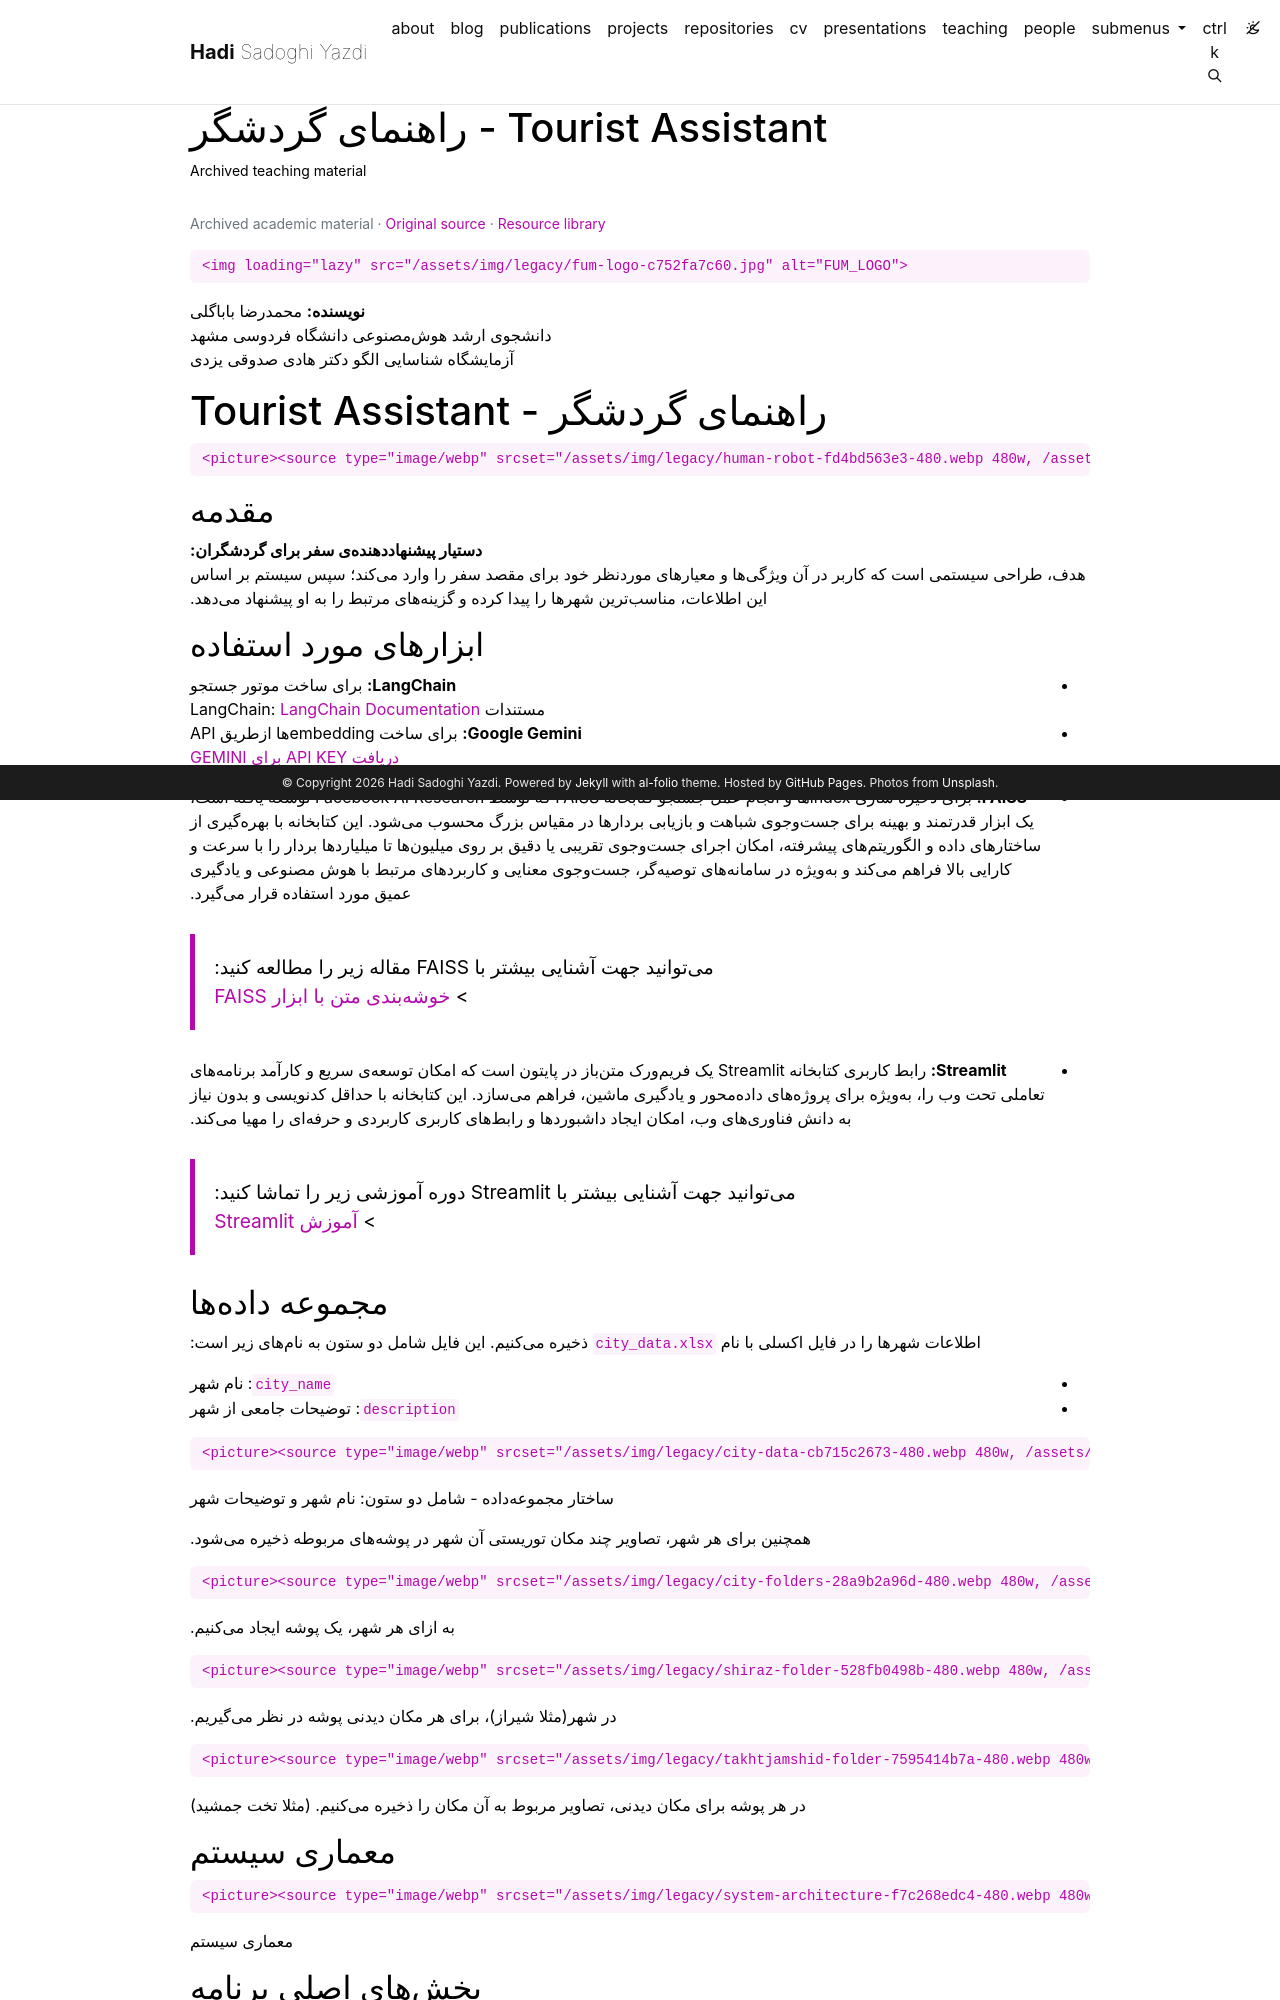

repository: h-sadoghi/h-sadoghi.github.io · page: resources/teaching-patterneffort-tourist-assistant/index.html · generator: jekyll

---
layout: legacy_page
title: راهنمای گردشگر - Tourist Assistant
permalink: /resources/teaching-patterneffort-tourist-assistant/
description: Archived teaching material
nav: false
math: true
mermaid:
  enabled: false
  zoomable: false
legacy_source: https://hadisadoghiyazdi1971.github.io/teaching/studenteffort/patterneffort/TOURIST_ASSISTANT/
legacy_group: Pattern recognition and machine learning
legacy_dir: rtl
lang: fa
---

{% raw %}

<div markdown="1">

    <img loading="lazy" src="/assets/img/legacy/fum-logo-c752fa7c60.jpg" alt="FUM_LOGO">

</div>

**نویسنده:** محمدرضا باباگلی  
دانشجوی ارشد هوشمصنوعی دانشگاه فردوسی مشهد  
آزمایشگاه شناسایی الگو دکتر هادی صدوقی یزدی

# راهنمای گردشگر - Tourist Assistant

<div markdown="1">

    <picture><source type="image/webp" srcset="/assets/img/legacy/human-robot-fd4bd563e3-480.webp 480w, /assets/img/legacy/human-robot-fd4bd563e3-800.webp 800w, /assets/img/legacy/human-robot-fd4bd563e3-1400.webp 1400w" sizes="(min-width: 930px) 900px, 95vw"><img loading="lazy" src="/assets/img/legacy/human-robot-fd4bd563e3.jpeg"  alt="human_robot"></picture>

</div>

## مقدمه

**دستیار پیشنهاددهندهی سفر برای گردشگران:**  
هدف، طراحی سیستمی است که کاربر در آن ویژگیها و معیارهای موردنظر خود برای مقصد سفر را وارد میکند؛ سپس سیستم بر اساس این اطلاعات، مناسبترین شهرها را پیدا کرده و گزینههای مرتبط را به او پیشنهاد میدهد.

## ابزارهای مورد استفاده

- **LangChain:** برای ساخت موتور جستجو  
  مستندات LangChain: <a href="https://docs.langchain.com/oss/python/langchain/overview" target="_blank">LangChain Documentation</a>
- **Google Gemini:** برای ساخت embeddingها ازطریق API  
   <a href="https://aistudio.google.com/app/apikey" target="_blank">دریافت API KEY برای GEMINI
  </a>

- **FAISS:** برای ذخیره سازی indexها و انجام عمل جستجو
  کتابخانه FAISS که توسط Facebook AI Research توسعه یافته است، یک ابزار قدرتمند و بهینه برای جستوجوی شباهت و بازیابی بردارها در مقیاس بزرگ محسوب میشود. این کتابخانه با بهرهگیری از ساختارهای داده و الگوریتمهای پیشرفته، امکان اجرای جستوجوی تقریبی یا دقیق بر روی میلیونها تا میلیاردها بردار را با سرعت و کارایی بالا فراهم میکند و بهویژه در سامانههای توصیهگر، جستوجوی معنایی و کاربردهای مرتبط با هوش مصنوعی و یادگیری عمیق مورد استفاده قرار میگیرد.

<div markdown="1">

> میتوانید جهت آشنایی بیشتر با FAISS مقاله زیر را مطالعه کنید: <br> > <a href="/resources/teaching-patterneffort-text-clustering-faiss/" target="_blank">خوشهبندی متن با ابزار FAISS</a>

</div>

- **Streamlit:** رابط کاربری
  کتابخانه Streamlit یک فریمورک متنباز در پایتون است که امکان توسعهی سریع و کارآمد برنامههای تعاملی تحت وب را، بهویژه برای پروژههای دادهمحور و یادگیری ماشین، فراهم میسازد. این کتابخانه با حداقل کدنویسی و بدون نیاز به دانش فناوریهای وب، امکان ایجاد داشبوردها و رابطهای کاربری کاربردی و حرفهای را مهیا میکند.

<div markdown="1">

> میتوانید جهت آشنایی بیشتر با Streamlit دوره آموزشی زیر را تماشا کنید: <br> > <a href="https://www.aparat.com/v/fawilv2?playlist=12980587" target="_blank">آموزش Streamlit</a>

</div>
